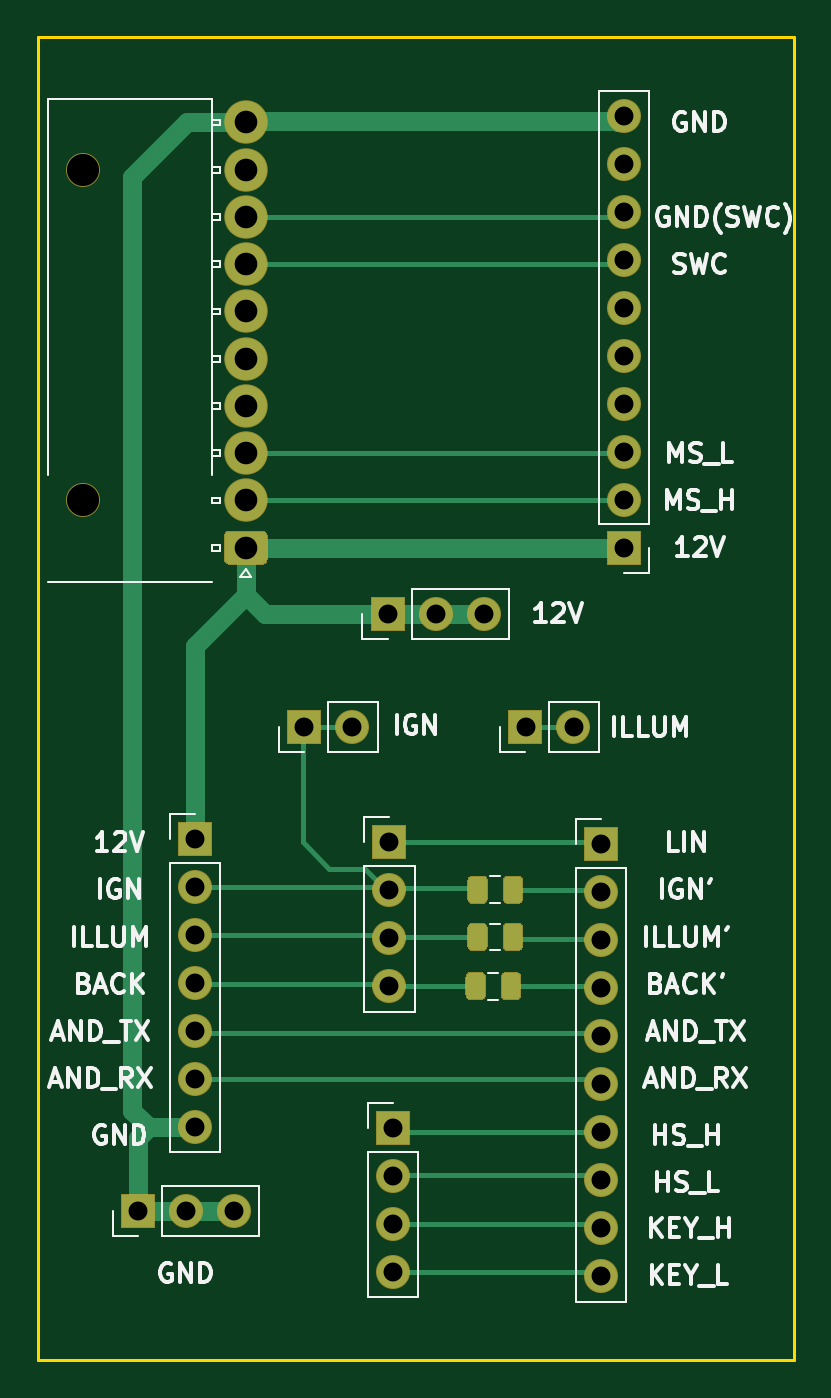
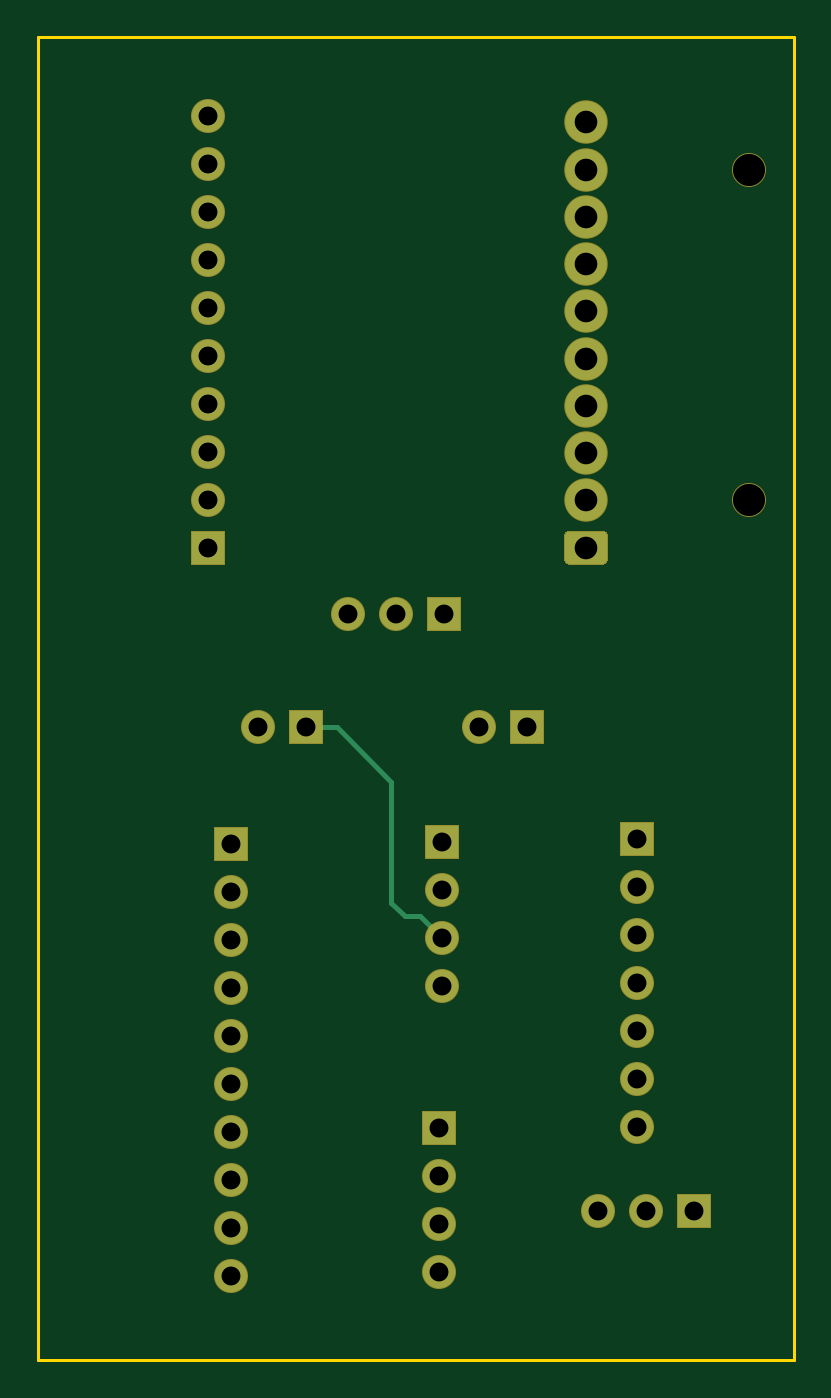
Circuit board: 11 layer files. Board 40.0 x 70.0 mm.
- bottom_copper: adapter-B_Cu.gbr (4191 bytes)
- bottom_mask: adapter-B_Mask.gbr (2538 bytes)
- paste: adapter-B_Paste.gbr (500 bytes)
- bottom_silk: adapter-B_SilkS.gbr (501 bytes)
- outline: adapter-Edge_Cuts.gbr (722 bytes)
- top_copper: adapter-F_Cu.gbr (10712 bytes)
- top_mask: adapter-F_Mask.gbr (4563 bytes)
- paste: adapter-F_Paste.gbr (2525 bytes)
- top_silk: adapter-F_SilkS.gbr (26739 bytes)
- drill: adapter-NPTH.drl (363 bytes)
- drill: adapter-PTH.drl (1219 bytes)

=== bottom_copper: adapter-B_Cu.gbr ===
%TF.GenerationSoftware,KiCad,Pcbnew,5.1.6-c6e7f7d~87~ubuntu16.04.1*%
%TF.CreationDate,2020-08-06T14:46:29+05:00*%
%TF.ProjectId,adapter,61646170-7465-4722-9e6b-696361645f70,rev?*%
%TF.SameCoordinates,Original*%
%TF.FileFunction,Copper,L2,Bot*%
%TF.FilePolarity,Positive*%
%FSLAX46Y46*%
G04 Gerber Fmt 4.6, Leading zero omitted, Abs format (unit mm)*
G04 Created by KiCad (PCBNEW 5.1.6-c6e7f7d~87~ubuntu16.04.1) date 2020-08-06 14:46:29*
%MOMM*%
%LPD*%
G01*
G04 APERTURE LIST*
%TA.AperFunction,ComponentPad*%
%ADD10C,2.200000*%
%TD*%
%TA.AperFunction,ComponentPad*%
%ADD11R,1.700000X1.700000*%
%TD*%
%TA.AperFunction,ComponentPad*%
%ADD12O,1.700000X1.700000*%
%TD*%
%TA.AperFunction,Conductor*%
%ADD13C,0.250000*%
%TD*%
G04 APERTURE END LIST*
%TO.P,J1,1*%
%TO.N,12V*%
%TA.AperFunction,ComponentPad*%
G36*
G01*
X31100000Y-49400000D02*
X31100000Y-50600000D01*
G75*
G02*
X30850000Y-50850000I-250000J0D01*
G01*
X29150000Y-50850000D01*
G75*
G02*
X28900000Y-50600000I0J250000D01*
G01*
X28900000Y-49400000D01*
G75*
G02*
X29150000Y-49150000I250000J0D01*
G01*
X30850000Y-49150000D01*
G75*
G02*
X31100000Y-49400000I0J-250000D01*
G01*
G37*
%TD.AperFunction*%
D10*
%TO.P,J1,2*%
%TO.N,MS_H*%
X30000000Y-47500000D03*
%TO.P,J1,3*%
%TO.N,MS_L*%
X30000000Y-45000000D03*
%TO.P,J1,4*%
%TO.N,N/C*%
X30000000Y-42500000D03*
%TO.P,J1,5*%
X30000000Y-40000000D03*
%TO.P,J1,6*%
X30000000Y-37500000D03*
%TO.P,J1,7*%
%TO.N,SWC*%
X30000000Y-35000000D03*
%TO.P,J1,8*%
%TO.N,SWC_GND*%
X30000000Y-32500000D03*
%TO.P,J1,9*%
%TO.N,N/C*%
X30000000Y-30000000D03*
%TO.P,J1,10*%
%TO.N,GND*%
X30000000Y-27500000D03*
%TD*%
D11*
%TO.P,J2,1*%
%TO.N,12V*%
X50000000Y-50000000D03*
D12*
%TO.P,J2,2*%
%TO.N,MS_H*%
X50000000Y-47460000D03*
%TO.P,J2,3*%
%TO.N,MS_L*%
X50000000Y-44920000D03*
%TO.P,J2,4*%
%TO.N,N/C*%
X50000000Y-42380000D03*
%TO.P,J2,5*%
X50000000Y-39840000D03*
%TO.P,J2,6*%
X50000000Y-37300000D03*
%TO.P,J2,7*%
%TO.N,SWC*%
X50000000Y-34760000D03*
%TO.P,J2,8*%
%TO.N,SWC_GND*%
X50000000Y-32220000D03*
%TO.P,J2,9*%
%TO.N,N/C*%
X50000000Y-29680000D03*
%TO.P,J2,10*%
%TO.N,GND*%
X50000000Y-27140000D03*
%TD*%
D11*
%TO.P,J3,1*%
%TO.N,12V*%
X27300000Y-65425001D03*
D12*
%TO.P,J3,2*%
%TO.N,IGN*%
X27300000Y-67965001D03*
%TO.P,J3,3*%
%TO.N,ILLUM*%
X27300000Y-70505001D03*
%TO.P,J3,4*%
%TO.N,BACK*%
X27300000Y-73045001D03*
%TO.P,J3,5*%
%TO.N,AND_TX*%
X27300000Y-75585001D03*
%TO.P,J3,6*%
%TO.N,AND_RX*%
X27300000Y-78125001D03*
%TO.P,J3,7*%
%TO.N,GND*%
X27300000Y-80665001D03*
%TD*%
%TO.P,J6,3*%
%TO.N,GND*%
X29380000Y-85100000D03*
%TO.P,J6,2*%
X26840000Y-85100000D03*
D11*
%TO.P,J6,1*%
X24300000Y-85100000D03*
%TD*%
%TO.P,J7,1*%
%TO.N,12V*%
X37500000Y-53500000D03*
D12*
%TO.P,J7,2*%
X40040000Y-53500000D03*
%TO.P,J7,3*%
X42580000Y-53500000D03*
%TD*%
D11*
%TO.P,J8,1*%
%TO.N,IGN*%
X33100000Y-59500000D03*
D12*
%TO.P,J8,2*%
X35640000Y-59500000D03*
%TD*%
D11*
%TO.P,J9,1*%
%TO.N,HS_H*%
X37800000Y-80700000D03*
D12*
%TO.P,J9,2*%
%TO.N,HS_L*%
X37800000Y-83240000D03*
%TO.P,J9,3*%
%TO.N,KEY_H*%
X37800000Y-85780000D03*
%TO.P,J9,4*%
%TO.N,KEY_L*%
X37800000Y-88320000D03*
%TD*%
D11*
%TO.P,J4,1*%
%TO.N,LIN*%
X37600000Y-65600000D03*
D12*
%TO.P,J4,2*%
%TO.N,IGN*%
X37600000Y-68140000D03*
%TO.P,J4,3*%
%TO.N,ILLUM*%
X37600000Y-70680000D03*
%TO.P,J4,4*%
%TO.N,BACK*%
X37600000Y-73220000D03*
%TD*%
D11*
%TO.P,J5,1*%
%TO.N,LIN*%
X48800000Y-65700000D03*
D12*
%TO.P,J5,2*%
%TO.N,IGN'*%
X48800000Y-68240000D03*
%TO.P,J5,3*%
%TO.N,ILLUM'*%
X48800000Y-70780000D03*
%TO.P,J5,4*%
%TO.N,BACK'*%
X48800000Y-73320000D03*
%TO.P,J5,5*%
%TO.N,AND_TX*%
X48800000Y-75860000D03*
%TO.P,J5,6*%
%TO.N,AND_RX*%
X48800000Y-78400000D03*
%TO.P,J5,7*%
%TO.N,HS_H*%
X48800000Y-80940000D03*
%TO.P,J5,8*%
%TO.N,HS_L*%
X48800000Y-83480000D03*
%TO.P,J5,9*%
%TO.N,KEY_H*%
X48800000Y-86020000D03*
%TO.P,J5,10*%
%TO.N,KEY_L*%
X48800000Y-88560000D03*
%TD*%
D11*
%TO.P,J10,1*%
%TO.N,ILLUM*%
X44800000Y-59500000D03*
D12*
%TO.P,J10,2*%
X47340000Y-59500000D03*
%TD*%
D13*
%TO.N,ILLUM*%
X43200000Y-59500000D02*
X44800000Y-59500000D01*
X40300000Y-62400000D02*
X43200000Y-59500000D01*
X37600000Y-70680000D02*
X38780000Y-69500000D01*
X38780000Y-69500000D02*
X39600000Y-69500000D01*
X39600000Y-69500000D02*
X40300000Y-68800000D01*
X40300000Y-68800000D02*
X40300000Y-62400000D01*
%TD*%
M02*

=== bottom_mask: adapter-B_Mask.gbr ===
%TF.GenerationSoftware,KiCad,Pcbnew,5.1.6-c6e7f7d~87~ubuntu16.04.1*%
%TF.CreationDate,2020-08-06T14:46:29+05:00*%
%TF.ProjectId,adapter,61646170-7465-4722-9e6b-696361645f70,rev?*%
%TF.SameCoordinates,Original*%
%TF.FileFunction,Soldermask,Bot*%
%TF.FilePolarity,Negative*%
%FSLAX46Y46*%
G04 Gerber Fmt 4.6, Leading zero omitted, Abs format (unit mm)*
G04 Created by KiCad (PCBNEW 5.1.6-c6e7f7d~87~ubuntu16.04.1) date 2020-08-06 14:46:29*
%MOMM*%
%LPD*%
G01*
G04 APERTURE LIST*
%ADD10C,2.300000*%
%ADD11C,1.800000*%
%ADD12R,1.800000X1.800000*%
%ADD13O,1.800000X1.800000*%
G04 APERTURE END LIST*
%TO.C,J1*%
G36*
G01*
X31150000Y-49364706D02*
X31150000Y-50635294D01*
G75*
G02*
X30885294Y-50900000I-264706J0D01*
G01*
X29114706Y-50900000D01*
G75*
G02*
X28850000Y-50635294I0J264706D01*
G01*
X28850000Y-49364706D01*
G75*
G02*
X29114706Y-49100000I264706J0D01*
G01*
X30885294Y-49100000D01*
G75*
G02*
X31150000Y-49364706I0J-264706D01*
G01*
G37*
D10*
X30000000Y-47500000D03*
X30000000Y-45000000D03*
X30000000Y-42500000D03*
X30000000Y-40000000D03*
X30000000Y-37500000D03*
X30000000Y-35000000D03*
X30000000Y-32500000D03*
D11*
X21400000Y-47500000D03*
X21400000Y-30000000D03*
D10*
X30000000Y-30000000D03*
X30000000Y-27500000D03*
%TD*%
D12*
%TO.C,J2*%
X50000000Y-50000000D03*
D13*
X50000000Y-47460000D03*
X50000000Y-44920000D03*
X50000000Y-42380000D03*
X50000000Y-39840000D03*
X50000000Y-37300000D03*
X50000000Y-34760000D03*
X50000000Y-32220000D03*
X50000000Y-29680000D03*
X50000000Y-27140000D03*
%TD*%
D12*
%TO.C,J3*%
X27300000Y-65425001D03*
D13*
X27300000Y-67965001D03*
X27300000Y-70505001D03*
X27300000Y-73045001D03*
X27300000Y-75585001D03*
X27300000Y-78125001D03*
X27300000Y-80665001D03*
%TD*%
%TO.C,J6*%
X29380000Y-85100000D03*
X26840000Y-85100000D03*
D12*
X24300000Y-85100000D03*
%TD*%
%TO.C,J7*%
X37500000Y-53500000D03*
D13*
X40040000Y-53500000D03*
X42580000Y-53500000D03*
%TD*%
D12*
%TO.C,J8*%
X33100000Y-59500000D03*
D13*
X35640000Y-59500000D03*
%TD*%
D12*
%TO.C,J9*%
X37800000Y-80700000D03*
D13*
X37800000Y-83240000D03*
X37800000Y-85780000D03*
X37800000Y-88320000D03*
%TD*%
D12*
%TO.C,J4*%
X37600000Y-65600000D03*
D13*
X37600000Y-68140000D03*
X37600000Y-70680000D03*
X37600000Y-73220000D03*
%TD*%
D12*
%TO.C,J5*%
X48800000Y-65700000D03*
D13*
X48800000Y-68240000D03*
X48800000Y-70780000D03*
X48800000Y-73320000D03*
X48800000Y-75860000D03*
X48800000Y-78400000D03*
X48800000Y-80940000D03*
X48800000Y-83480000D03*
X48800000Y-86020000D03*
X48800000Y-88560000D03*
%TD*%
D12*
%TO.C,J10*%
X44800000Y-59500000D03*
D13*
X47340000Y-59500000D03*
%TD*%
M02*

=== paste: adapter-B_Paste.gbr ===
%TF.GenerationSoftware,KiCad,Pcbnew,5.1.6-c6e7f7d~87~ubuntu16.04.1*%
%TF.CreationDate,2020-08-06T14:46:29+05:00*%
%TF.ProjectId,adapter,61646170-7465-4722-9e6b-696361645f70,rev?*%
%TF.SameCoordinates,Original*%
%TF.FileFunction,Paste,Bot*%
%TF.FilePolarity,Positive*%
%FSLAX46Y46*%
G04 Gerber Fmt 4.6, Leading zero omitted, Abs format (unit mm)*
G04 Created by KiCad (PCBNEW 5.1.6-c6e7f7d~87~ubuntu16.04.1) date 2020-08-06 14:46:29*
%MOMM*%
%LPD*%
G01*
G04 APERTURE LIST*
G04 APERTURE END LIST*
M02*

=== bottom_silk: adapter-B_SilkS.gbr ===
%TF.GenerationSoftware,KiCad,Pcbnew,5.1.6-c6e7f7d~87~ubuntu16.04.1*%
%TF.CreationDate,2020-08-06T14:46:29+05:00*%
%TF.ProjectId,adapter,61646170-7465-4722-9e6b-696361645f70,rev?*%
%TF.SameCoordinates,Original*%
%TF.FileFunction,Legend,Bot*%
%TF.FilePolarity,Positive*%
%FSLAX46Y46*%
G04 Gerber Fmt 4.6, Leading zero omitted, Abs format (unit mm)*
G04 Created by KiCad (PCBNEW 5.1.6-c6e7f7d~87~ubuntu16.04.1) date 2020-08-06 14:46:29*
%MOMM*%
%LPD*%
G01*
G04 APERTURE LIST*
G04 APERTURE END LIST*
M02*

=== outline: adapter-Edge_Cuts.gbr ===
%TF.GenerationSoftware,KiCad,Pcbnew,5.1.6-c6e7f7d~87~ubuntu16.04.1*%
%TF.CreationDate,2020-08-06T14:46:29+05:00*%
%TF.ProjectId,adapter,61646170-7465-4722-9e6b-696361645f70,rev?*%
%TF.SameCoordinates,Original*%
%TF.FileFunction,Profile,NP*%
%FSLAX46Y46*%
G04 Gerber Fmt 4.6, Leading zero omitted, Abs format (unit mm)*
G04 Created by KiCad (PCBNEW 5.1.6-c6e7f7d~87~ubuntu16.04.1) date 2020-08-06 14:46:29*
%MOMM*%
%LPD*%
G01*
G04 APERTURE LIST*
%TA.AperFunction,Profile*%
%ADD10C,0.150000*%
%TD*%
G04 APERTURE END LIST*
D10*
X19000000Y-93000000D02*
X19000000Y-23000000D01*
X59000000Y-93000000D02*
X19000000Y-93000000D01*
X59000000Y-23000000D02*
X59000000Y-93000000D01*
X19000000Y-23000000D02*
X59000000Y-23000000D01*
M02*

=== top_copper: adapter-F_Cu.gbr (10712 bytes, source omitted) ===
=== top_mask: adapter-F_Mask.gbr ===
%TF.GenerationSoftware,KiCad,Pcbnew,5.1.6-c6e7f7d~87~ubuntu16.04.1*%
%TF.CreationDate,2020-08-06T14:46:29+05:00*%
%TF.ProjectId,adapter,61646170-7465-4722-9e6b-696361645f70,rev?*%
%TF.SameCoordinates,Original*%
%TF.FileFunction,Soldermask,Top*%
%TF.FilePolarity,Negative*%
%FSLAX46Y46*%
G04 Gerber Fmt 4.6, Leading zero omitted, Abs format (unit mm)*
G04 Created by KiCad (PCBNEW 5.1.6-c6e7f7d~87~ubuntu16.04.1) date 2020-08-06 14:46:29*
%MOMM*%
%LPD*%
G01*
G04 APERTURE LIST*
%ADD10C,2.300000*%
%ADD11C,1.800000*%
%ADD12R,1.800000X1.800000*%
%ADD13O,1.800000X1.800000*%
G04 APERTURE END LIST*
%TO.C,J1*%
G36*
G01*
X31150000Y-49364706D02*
X31150000Y-50635294D01*
G75*
G02*
X30885294Y-50900000I-264706J0D01*
G01*
X29114706Y-50900000D01*
G75*
G02*
X28850000Y-50635294I0J264706D01*
G01*
X28850000Y-49364706D01*
G75*
G02*
X29114706Y-49100000I264706J0D01*
G01*
X30885294Y-49100000D01*
G75*
G02*
X31150000Y-49364706I0J-264706D01*
G01*
G37*
D10*
X30000000Y-47500000D03*
X30000000Y-45000000D03*
X30000000Y-42500000D03*
X30000000Y-40000000D03*
X30000000Y-37500000D03*
X30000000Y-35000000D03*
X30000000Y-32500000D03*
D11*
X21400000Y-47500000D03*
X21400000Y-30000000D03*
D10*
X30000000Y-30000000D03*
X30000000Y-27500000D03*
%TD*%
D12*
%TO.C,J2*%
X50000000Y-50000000D03*
D13*
X50000000Y-47460000D03*
X50000000Y-44920000D03*
X50000000Y-42380000D03*
X50000000Y-39840000D03*
X50000000Y-37300000D03*
X50000000Y-34760000D03*
X50000000Y-32220000D03*
X50000000Y-29680000D03*
X50000000Y-27140000D03*
%TD*%
D12*
%TO.C,J3*%
X27300000Y-65425001D03*
D13*
X27300000Y-67965001D03*
X27300000Y-70505001D03*
X27300000Y-73045001D03*
X27300000Y-75585001D03*
X27300000Y-78125001D03*
X27300000Y-80665001D03*
%TD*%
%TO.C,J6*%
X29380000Y-85100000D03*
X26840000Y-85100000D03*
D12*
X24300000Y-85100000D03*
%TD*%
%TO.C,J7*%
X37500000Y-53500000D03*
D13*
X40040000Y-53500000D03*
X42580000Y-53500000D03*
%TD*%
D12*
%TO.C,J8*%
X33100000Y-59500000D03*
D13*
X35640000Y-59500000D03*
%TD*%
%TO.C,R1*%
G36*
G01*
X44675000Y-67618750D02*
X44675000Y-68581250D01*
G75*
G02*
X44406250Y-68850000I-268750J0D01*
G01*
X43868750Y-68850000D01*
G75*
G02*
X43600000Y-68581250I0J268750D01*
G01*
X43600000Y-67618750D01*
G75*
G02*
X43868750Y-67350000I268750J0D01*
G01*
X44406250Y-67350000D01*
G75*
G02*
X44675000Y-67618750I0J-268750D01*
G01*
G37*
G36*
G01*
X42800000Y-67618750D02*
X42800000Y-68581250D01*
G75*
G02*
X42531250Y-68850000I-268750J0D01*
G01*
X41993750Y-68850000D01*
G75*
G02*
X41725000Y-68581250I0J268750D01*
G01*
X41725000Y-67618750D01*
G75*
G02*
X41993750Y-67350000I268750J0D01*
G01*
X42531250Y-67350000D01*
G75*
G02*
X42800000Y-67618750I0J-268750D01*
G01*
G37*
%TD*%
%TO.C,R2*%
G36*
G01*
X42800000Y-70118750D02*
X42800000Y-71081250D01*
G75*
G02*
X42531250Y-71350000I-268750J0D01*
G01*
X41993750Y-71350000D01*
G75*
G02*
X41725000Y-71081250I0J268750D01*
G01*
X41725000Y-70118750D01*
G75*
G02*
X41993750Y-69850000I268750J0D01*
G01*
X42531250Y-69850000D01*
G75*
G02*
X42800000Y-70118750I0J-268750D01*
G01*
G37*
G36*
G01*
X44675000Y-70118750D02*
X44675000Y-71081250D01*
G75*
G02*
X44406250Y-71350000I-268750J0D01*
G01*
X43868750Y-71350000D01*
G75*
G02*
X43600000Y-71081250I0J268750D01*
G01*
X43600000Y-70118750D01*
G75*
G02*
X43868750Y-69850000I268750J0D01*
G01*
X44406250Y-69850000D01*
G75*
G02*
X44675000Y-70118750I0J-268750D01*
G01*
G37*
%TD*%
%TO.C,R3*%
G36*
G01*
X44575000Y-72718750D02*
X44575000Y-73681250D01*
G75*
G02*
X44306250Y-73950000I-268750J0D01*
G01*
X43768750Y-73950000D01*
G75*
G02*
X43500000Y-73681250I0J268750D01*
G01*
X43500000Y-72718750D01*
G75*
G02*
X43768750Y-72450000I268750J0D01*
G01*
X44306250Y-72450000D01*
G75*
G02*
X44575000Y-72718750I0J-268750D01*
G01*
G37*
G36*
G01*
X42700000Y-72718750D02*
X42700000Y-73681250D01*
G75*
G02*
X42431250Y-73950000I-268750J0D01*
G01*
X41893750Y-73950000D01*
G75*
G02*
X41625000Y-73681250I0J268750D01*
G01*
X41625000Y-72718750D01*
G75*
G02*
X41893750Y-72450000I268750J0D01*
G01*
X42431250Y-72450000D01*
G75*
G02*
X42700000Y-72718750I0J-268750D01*
G01*
G37*
%TD*%
D12*
%TO.C,J9*%
X37800000Y-80700000D03*
D13*
X37800000Y-83240000D03*
X37800000Y-85780000D03*
X37800000Y-88320000D03*
%TD*%
D12*
%TO.C,J4*%
X37600000Y-65600000D03*
D13*
X37600000Y-68140000D03*
X37600000Y-70680000D03*
X37600000Y-73220000D03*
%TD*%
D12*
%TO.C,J5*%
X48800000Y-65700000D03*
D13*
X48800000Y-68240000D03*
X48800000Y-70780000D03*
X48800000Y-73320000D03*
X48800000Y-75860000D03*
X48800000Y-78400000D03*
X48800000Y-80940000D03*
X48800000Y-83480000D03*
X48800000Y-86020000D03*
X48800000Y-88560000D03*
%TD*%
D12*
%TO.C,J10*%
X44800000Y-59500000D03*
D13*
X47340000Y-59500000D03*
%TD*%
M02*

=== paste: adapter-F_Paste.gbr ===
%TF.GenerationSoftware,KiCad,Pcbnew,5.1.6-c6e7f7d~87~ubuntu16.04.1*%
%TF.CreationDate,2020-08-06T14:46:29+05:00*%
%TF.ProjectId,adapter,61646170-7465-4722-9e6b-696361645f70,rev?*%
%TF.SameCoordinates,Original*%
%TF.FileFunction,Paste,Top*%
%TF.FilePolarity,Positive*%
%FSLAX46Y46*%
G04 Gerber Fmt 4.6, Leading zero omitted, Abs format (unit mm)*
G04 Created by KiCad (PCBNEW 5.1.6-c6e7f7d~87~ubuntu16.04.1) date 2020-08-06 14:46:29*
%MOMM*%
%LPD*%
G01*
G04 APERTURE LIST*
G04 APERTURE END LIST*
%TO.C,R1*%
G36*
G01*
X44625000Y-67643750D02*
X44625000Y-68556250D01*
G75*
G02*
X44381250Y-68800000I-243750J0D01*
G01*
X43893750Y-68800000D01*
G75*
G02*
X43650000Y-68556250I0J243750D01*
G01*
X43650000Y-67643750D01*
G75*
G02*
X43893750Y-67400000I243750J0D01*
G01*
X44381250Y-67400000D01*
G75*
G02*
X44625000Y-67643750I0J-243750D01*
G01*
G37*
G36*
G01*
X42750000Y-67643750D02*
X42750000Y-68556250D01*
G75*
G02*
X42506250Y-68800000I-243750J0D01*
G01*
X42018750Y-68800000D01*
G75*
G02*
X41775000Y-68556250I0J243750D01*
G01*
X41775000Y-67643750D01*
G75*
G02*
X42018750Y-67400000I243750J0D01*
G01*
X42506250Y-67400000D01*
G75*
G02*
X42750000Y-67643750I0J-243750D01*
G01*
G37*
%TD*%
%TO.C,R2*%
G36*
G01*
X42750000Y-70143750D02*
X42750000Y-71056250D01*
G75*
G02*
X42506250Y-71300000I-243750J0D01*
G01*
X42018750Y-71300000D01*
G75*
G02*
X41775000Y-71056250I0J243750D01*
G01*
X41775000Y-70143750D01*
G75*
G02*
X42018750Y-69900000I243750J0D01*
G01*
X42506250Y-69900000D01*
G75*
G02*
X42750000Y-70143750I0J-243750D01*
G01*
G37*
G36*
G01*
X44625000Y-70143750D02*
X44625000Y-71056250D01*
G75*
G02*
X44381250Y-71300000I-243750J0D01*
G01*
X43893750Y-71300000D01*
G75*
G02*
X43650000Y-71056250I0J243750D01*
G01*
X43650000Y-70143750D01*
G75*
G02*
X43893750Y-69900000I243750J0D01*
G01*
X44381250Y-69900000D01*
G75*
G02*
X44625000Y-70143750I0J-243750D01*
G01*
G37*
%TD*%
%TO.C,R3*%
G36*
G01*
X44525000Y-72743750D02*
X44525000Y-73656250D01*
G75*
G02*
X44281250Y-73900000I-243750J0D01*
G01*
X43793750Y-73900000D01*
G75*
G02*
X43550000Y-73656250I0J243750D01*
G01*
X43550000Y-72743750D01*
G75*
G02*
X43793750Y-72500000I243750J0D01*
G01*
X44281250Y-72500000D01*
G75*
G02*
X44525000Y-72743750I0J-243750D01*
G01*
G37*
G36*
G01*
X42650000Y-72743750D02*
X42650000Y-73656250D01*
G75*
G02*
X42406250Y-73900000I-243750J0D01*
G01*
X41918750Y-73900000D01*
G75*
G02*
X41675000Y-73656250I0J243750D01*
G01*
X41675000Y-72743750D01*
G75*
G02*
X41918750Y-72500000I243750J0D01*
G01*
X42406250Y-72500000D01*
G75*
G02*
X42650000Y-72743750I0J-243750D01*
G01*
G37*
%TD*%
M02*

=== top_silk: adapter-F_SilkS.gbr (26739 bytes, source omitted) ===
=== drill: adapter-NPTH.drl ===
M48
; DRILL file {KiCad 5.1.6-c6e7f7d~87~ubuntu16.04.1} date Thu Aug  6 14:46:26 2020
; FORMAT={-:-/ absolute / inch / decimal}
; #@! TF.CreationDate,2020-08-06T14:46:26+05:00
; #@! TF.GenerationSoftware,Kicad,Pcbnew,5.1.6-c6e7f7d~87~ubuntu16.04.1
; #@! TF.FileFunction,NonPlated,1,2,NPTH
FMAT,2
INCH
T1C0.0669
%
G90
G05
T1
X0.8425Y-1.1811
X0.8425Y-1.8701
T0
M30

=== drill: adapter-PTH.drl ===
M48
; DRILL file {KiCad 5.1.6-c6e7f7d~87~ubuntu16.04.1} date Thu Aug  6 14:46:26 2020
; FORMAT={-:-/ absolute / inch / decimal}
; #@! TF.CreationDate,2020-08-06T14:46:26+05:00
; #@! TF.GenerationSoftware,Kicad,Pcbnew,5.1.6-c6e7f7d~87~ubuntu16.04.1
; #@! TF.FileFunction,Plated,1,2,PTH
FMAT,2
INCH
T1C0.0394
T2C0.0472
%
G90
G05
T1
X1.9685Y-1.0685
X1.9685Y-1.1685
X1.9685Y-1.2685
X1.9685Y-1.3685
X1.9685Y-1.4685
X1.9685Y-1.5685
X1.9685Y-1.6685
X1.9685Y-1.7685
X1.9685Y-1.8685
X1.9685Y-1.9685
X1.4803Y-2.5827
X1.4803Y-2.6827
X1.4803Y-2.7827
X1.4803Y-2.8827
X1.3031Y-2.3425
X1.4031Y-2.3425
X1.4764Y-2.1063
X1.5764Y-2.1063
X1.6764Y-2.1063
X1.9213Y-2.5866
X1.9213Y-2.6866
X1.9213Y-2.7866
X1.9213Y-2.8866
X1.9213Y-2.9866
X1.9213Y-3.0866
X1.9213Y-3.1866
X1.9213Y-3.2866
X1.9213Y-3.3866
X1.9213Y-3.4866
X1.7638Y-2.3425
X1.8638Y-2.3425
X0.9567Y-3.3504
X1.0567Y-3.3504
X1.1567Y-3.3504
X1.4882Y-3.1772
X1.4882Y-3.2772
X1.4882Y-3.3772
X1.4882Y-3.4772
X1.0748Y-2.5758
X1.0748Y-2.6758
X1.0748Y-2.7758
X1.0748Y-2.8758
X1.0748Y-2.9758
X1.0748Y-3.0758
X1.0748Y-3.1758
T2
X1.1811Y-1.0827
X1.1811Y-1.1811
X1.1811Y-1.2795
X1.1811Y-1.378
X1.1811Y-1.4764
X1.1811Y-1.5748
X1.1811Y-1.6732
X1.1811Y-1.7717
X1.1811Y-1.8701
X1.1811Y-1.9685
T0
M30

